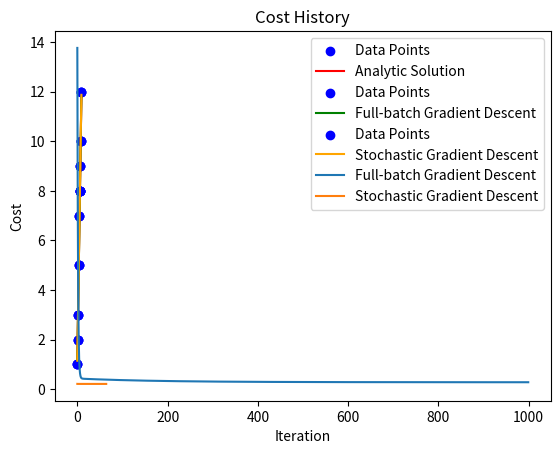

The script that saved this image:
# -*- coding: utf-8 -*-
"""Import Libraries"""
import numpy as np
import matplotlib.pyplot as plt

# Dataset
x = np.array([0, 1, 2, 3, 4, 5, 6, 7, 8, 9])
y = np.array([1, 3, 2, 5, 7, 8, 8, 9, 10, 12])

"""1. Linear Regression using Analytic Solution"""

# Adding bias term (column of 1s) to the input matrix X
X = np.vstack([np.ones(len(x)), x]).T

# Compute regression coefficients using the normal equation
coefficients = np.linalg.inv(X.T @ X) @ X.T @ y
print(f"Coefficients (analytic solution): {coefficients}")

# Predicting y values using the regression model
y_pred_analytic = X @ coefficients

# Calculate Sum of Squared Errors (SSE)
SSE_analytic = np.sum((y - y_pred_analytic) ** 2)
print(f"Sum of Squared Errors (SSE) using analytic solution: {SSE_analytic}")

# Calculate R² value
SS_tot = np.sum((y - np.mean(y)) ** 2)
R2_analytic = 1 - (SSE_analytic / SS_tot)
print(f"R² value using analytic solution: {R2_analytic}")

# Plotting the results
plt.scatter(x, y, color='blue', label='Data Points')
plt.plot(x, y_pred_analytic, color='red', label='Analytic Solution')
plt.title('Linear Regression - Analytic Solution')
plt.xlabel('x')
plt.ylabel('y')
plt.legend()
plt.show()

""" 2. Linear Regression using Gradient Descent"""

def compute_cost(X, y, theta):
    """Compute cost for linear regression."""
    predictions = X @ theta
    errors = predictions - y
    cost = (1 / (2 * len(y))) * np.sum(errors ** 2)
    return cost

def gradient_descent(X, y, theta, learning_rate, num_iterations, stop_criteria=1e-6):
    """Perform gradient descent to learn theta."""
    m = len(y)
    cost_history = []

    for i in range(num_iterations):
        predictions = X @ theta
        errors = predictions - y
        theta -= (learning_rate / m) * (X.T @ errors)
        cost = compute_cost(X, y, theta)
        cost_history.append(cost)

        # Stop if the cost is not decreasing significantly
        if i > 0 and abs(cost_history[-2] - cost_history[-1]) < stop_criteria:
            print(f"Stopping early at iteration {i} due to small change in cost.")
            break

    return theta, cost_history

# Initial parameters
theta_initial = np.zeros(2)
learning_rate = 0.01
num_iterations = 1000

# Running full-batch gradient descent
theta_full_batch, cost_history_full_batch = gradient_descent(X, y, theta_initial, learning_rate, num_iterations)
print(f"Coefficients (Full-batch Gradient Descent): {theta_full_batch}")

# Predicting y values using full-batch gradient descent model
y_pred_full_batch = X @ theta_full_batch

# Calculate SSE and R² value for full-batch gradient descent
SSE_full_batch = np.sum((y - y_pred_full_batch) ** 2)
R2_full_batch = 1 - (SSE_full_batch / SS_tot)
print(f"SSE (Full-batch Gradient Descent): {SSE_full_batch}")
print(f"R² value (Full-batch Gradient Descent): {R2_full_batch}")

# Plotting the results
plt.scatter(x, y, color='blue', label='Data Points')
plt.plot(x, y_pred_full_batch, color='green', label='Full-batch Gradient Descent')
plt.title('Linear Regression - Full-batch Gradient Descent')
plt.xlabel('x')
plt.ylabel('y')
plt.legend()
plt.show()

"""3. Stochastic Gradient Descent
  3.1 Perform stochastic gradient descent to learn theta.
"""

def stochastic_gradient_descent(X, y, theta, learning_rate, num_iterations, stop_criteria=1e-6):
    """Perform stochastic gradient descent to learn theta."""
    m = len(y)
    cost_history = []

    for i in range(num_iterations):
        cost_epoch = []

        for j in range(m):
            X_j = X[j, :].reshape(1, -1)
            y_j = np.array([y[j]])  # Ensure y_j is an array
            prediction = X_j @ theta
            error = prediction - y_j
            theta -= learning_rate * (X_j.T @ error)
            cost_epoch.append(compute_cost(X_j, y_j, theta))  # Calculate cost for single data point

        cost_history.append(np.mean(cost_epoch))

        # Stop if the cost is not decreasing significantly
        if i > 0 and abs(cost_history[-2] - cost_history[-1]) < stop_criteria:
            print(f"Stopping early at iteration {i} due to small change in cost.")
            break

    return theta, cost_history

# Running stochastic gradient descent
theta_stochastic, cost_history_stochastic = stochastic_gradient_descent(X, y, theta_initial, learning_rate, num_iterations)
print(f"Coefficients (Stochastic Gradient Descent): {theta_stochastic}")

# Predicting y values using stochastic gradient descent model
y_pred_stochastic = X @ theta_stochastic

# Calculate SSE and R² value for stochastic gradient descent
SSE_stochastic = np.sum((y - y_pred_stochastic) ** 2)
R2_stochastic = 1 - (SSE_stochastic / SS_tot)
print(f"SSE (Stochastic Gradient Descent): {SSE_stochastic}")
print(f"R² value (Stochastic Gradient Descent): {R2_stochastic}")

# Plotting the results
plt.scatter(x, y, color='blue', label='Data Points')
plt.plot(x, y_pred_stochastic, color='orange', label='Stochastic Gradient Descent')
plt.title('Linear Regression - Stochastic Gradient Descent')
plt.xlabel('x')
plt.ylabel('y')
plt.legend()
plt.show()

# Plotting cost history for both methods
plt.plot(cost_history_full_batch, label='Full-batch Gradient Descent')
plt.plot(cost_history_stochastic, label='Stochastic Gradient Descent')
plt.title('Cost History')
plt.xlabel('Iteration')
plt.ylabel('Cost')
plt.legend()
plt.show()